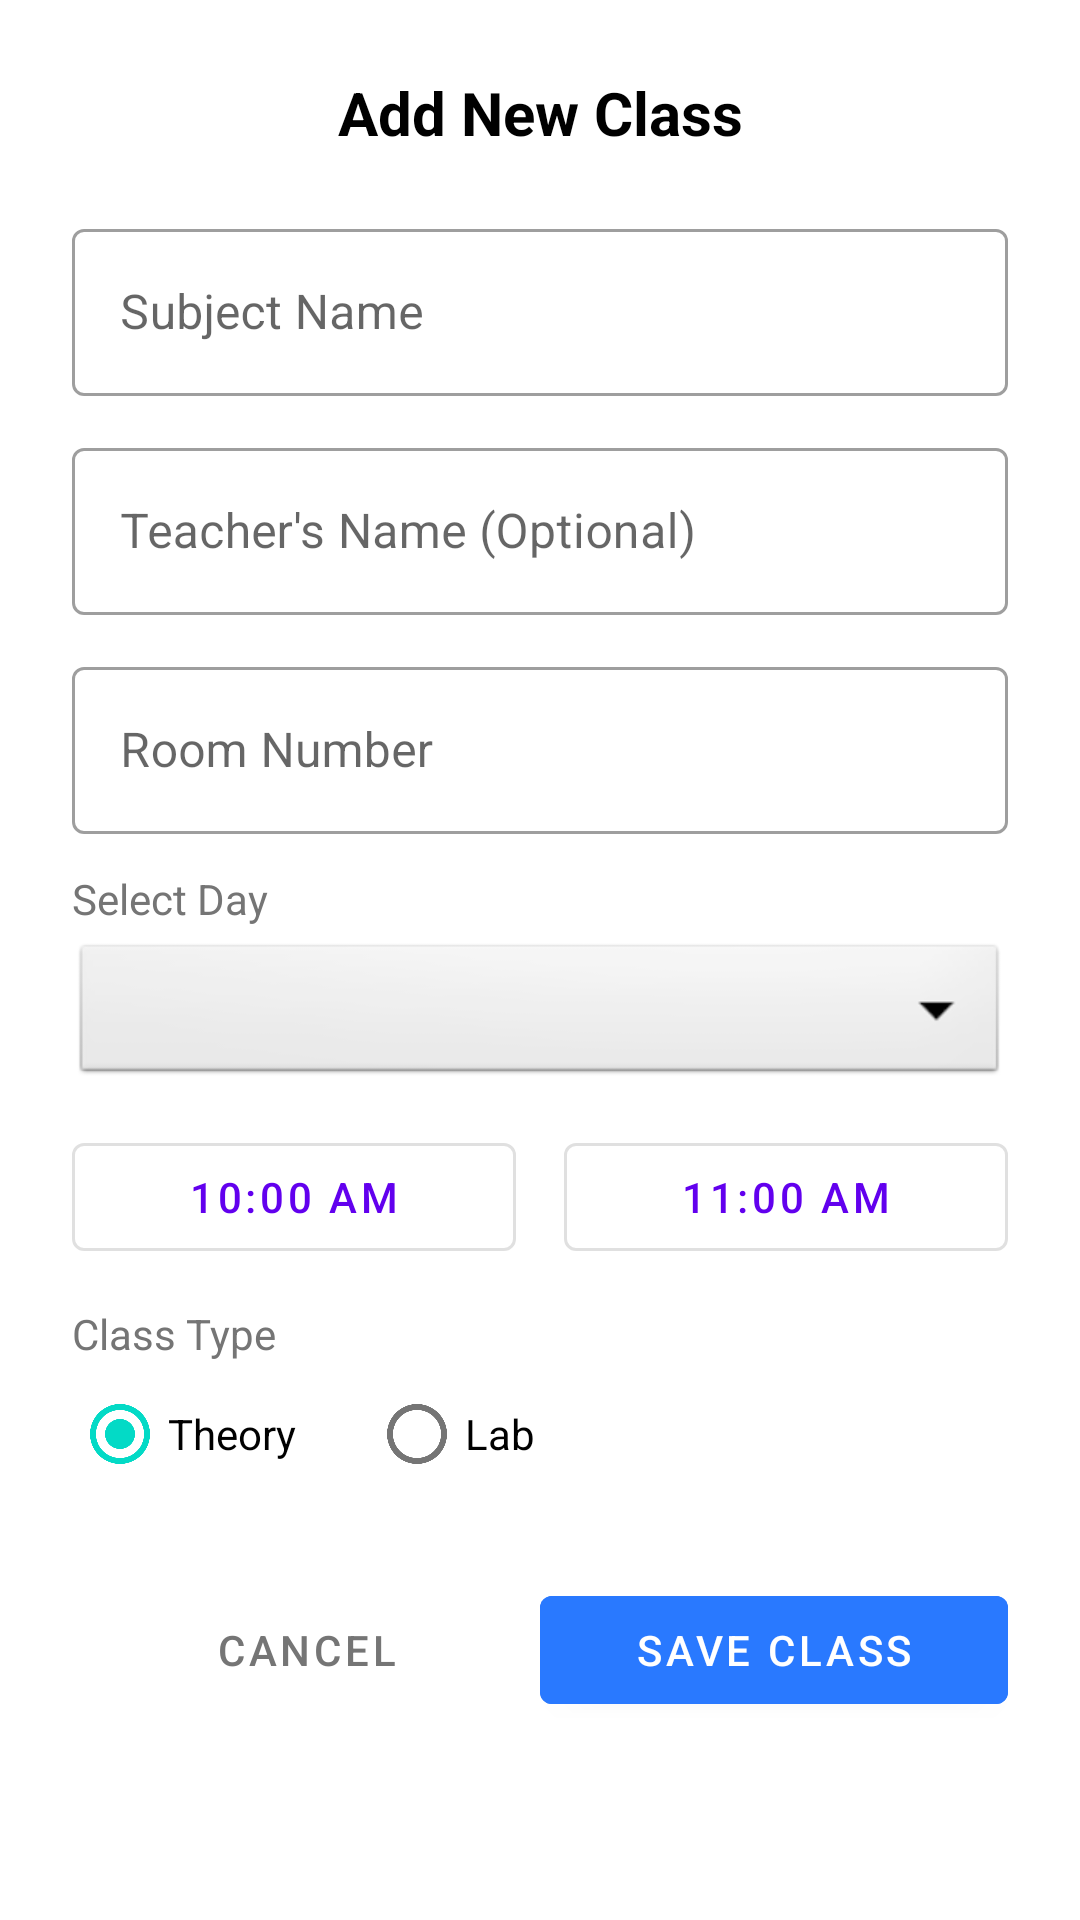

The Android layout XML behind this screen, and the referenced resources:
<!-- AndroidManifest.xml: application theme Theme.StudentAssistantAppV1 -->
<!-- res/layout/bottom_sheet_add_routine.xml -->
<?xml version="1.0" encoding="utf-8"?>
<LinearLayout xmlns:android="http://schemas.android.com/apk/res/android"
    android:layout_width="match_parent"
    android:layout_height="wrap_content"
    android:orientation="vertical"
    android:padding="24dp"
    android:background="@color/white">

    <TextView
        android:layout_width="match_parent"
        android:layout_height="wrap_content"
        android:text="Add New Class"
        android:textSize="20sp"
        android:textStyle="bold"
        android:textColor="#000"
        android:gravity="center"
        android:layout_marginBottom="20dp"/>

    <com.google.android.material.textfield.TextInputLayout
        android:layout_width="match_parent"
        android:layout_height="wrap_content"
        style="@style/Widget.MaterialComponents.TextInputLayout.OutlinedBox"
        android:hint="Subject Name">
        <com.google.android.material.textfield.TextInputEditText
            android:id="@+id/etSubject"
            android:layout_width="match_parent"
            android:layout_height="wrap_content"/>
    </com.google.android.material.textfield.TextInputLayout>

    <com.google.android.material.textfield.TextInputLayout
        android:layout_width="match_parent"
        android:layout_height="wrap_content"
        style="@style/Widget.MaterialComponents.TextInputLayout.OutlinedBox"
        android:layout_marginTop="12dp"
        android:hint="Teacher's Name (Optional)">
        <com.google.android.material.textfield.TextInputEditText
            android:id="@+id/etTeacher"
            android:layout_width="match_parent"
            android:layout_height="wrap_content"/>
    </com.google.android.material.textfield.TextInputLayout>

    <com.google.android.material.textfield.TextInputLayout
        android:layout_width="match_parent"
        android:layout_height="wrap_content"
        style="@style/Widget.MaterialComponents.TextInputLayout.OutlinedBox"
        android:layout_marginTop="12dp"
        android:hint="Room Number">
        <com.google.android.material.textfield.TextInputEditText
            android:id="@+id/etRoom"
            android:layout_width="match_parent"
            android:layout_height="wrap_content"/>
    </com.google.android.material.textfield.TextInputLayout>

    <TextView
        android:layout_width="wrap_content"
        android:layout_height="wrap_content"
        android:text="Select Day"
        android:layout_marginTop="12dp"
        android:textColor="#757575"/>
    <Spinner
        android:id="@+id/spinnerDay"
        android:layout_width="match_parent"
        android:layout_height="50dp"
        android:layout_marginTop="4dp"
        android:background="@android:drawable/btn_dropdown"/>

    <LinearLayout
        android:layout_width="match_parent"
        android:layout_height="wrap_content"
        android:orientation="horizontal"
        android:layout_marginTop="12dp">

        <Button
            android:id="@+id/btnStartTime"
            android:layout_width="0dp"
            android:layout_weight="1"
            android:layout_height="wrap_content"
            android:text="10:00 AM"
            style="@style/Widget.MaterialComponents.Button.OutlinedButton"
            android:layout_marginEnd="8dp"/>

        <Button
            android:id="@+id/btnEndTime"
            android:layout_width="0dp"
            android:layout_weight="1"
            android:layout_height="wrap_content"
            android:text="11:00 AM"
            style="@style/Widget.MaterialComponents.Button.OutlinedButton"
            android:layout_marginStart="8dp"/>
    </LinearLayout>

    <TextView
        android:layout_width="wrap_content"
        android:layout_height="wrap_content"
        android:text="Class Type"
        android:layout_marginTop="12dp"
        android:textColor="#757575"/>
    <RadioGroup
        android:id="@+id/radioGroupType"
        android:layout_width="match_parent"
        android:layout_height="wrap_content"
        android:orientation="horizontal">
        <RadioButton
            android:id="@+id/rbTheory"
            android:layout_width="wrap_content"
            android:layout_height="wrap_content"
            android:text="Theory"
            android:checked="true"/>
        <RadioButton
            android:id="@+id/rbLab"
            android:layout_width="wrap_content"
            android:layout_height="wrap_content"
            android:text="Lab"
            android:layout_marginStart="24dp"/>
    </RadioGroup>

    <LinearLayout
        android:layout_width="match_parent"
        android:layout_height="wrap_content"
        android:orientation="horizontal"
        android:layout_marginTop="24dp">

        <Button
            android:id="@+id/btnCancel"
            android:layout_width="0dp"
            android:layout_weight="1"
            android:layout_height="wrap_content"
            android:text="Cancel"
            style="@style/Widget.MaterialComponents.Button.TextButton"
            android:textColor="#757575"/>

        <Button
            android:id="@+id/btnSaveClass"
            android:layout_width="0dp"
            android:layout_weight="1"
            android:layout_height="wrap_content"
            android:text="Save Class"
            android:backgroundTint="#2979FF"/>
    </LinearLayout>
</LinearLayout>
<!-- resources referenced by this layout -->
<resources>
  <color name="white">#FFFFFFFF</color>
  <style name="Theme.StudentAssistantAppV1" parent="Theme.MaterialComponents.DayNight.NoActionBar">
      </style>
</resources>
